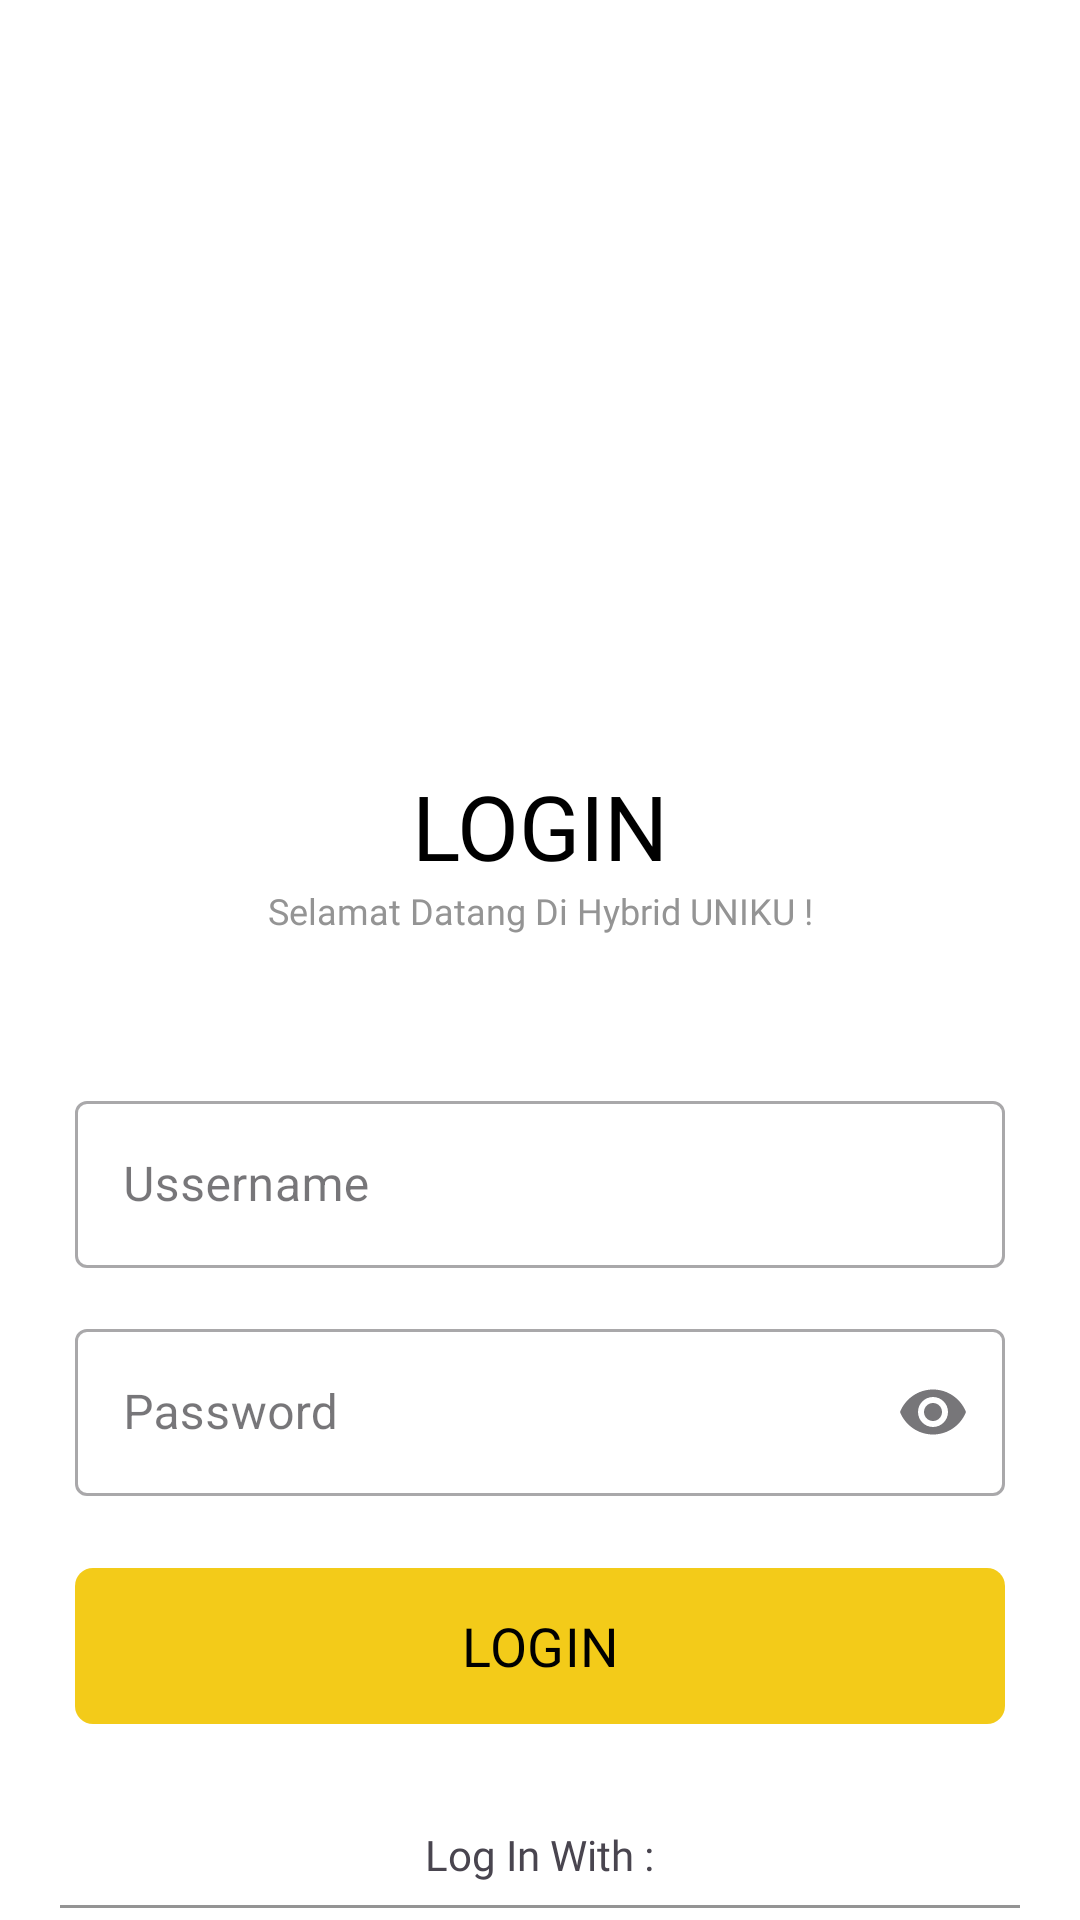

Produce the Android XML layout that renders to this screen, including the resource entries it uses.
<!-- AndroidManifest.xml: application theme Theme.UNIKU -->
<!-- res/layout/activity_login.xml -->
<?xml version="1.0" encoding="utf-8"?>
<RelativeLayout
    xmlns:android="http://schemas.android.com/apk/res/android"
    xmlns:app="http://schemas.android.com/apk/res-auto"
    xmlns:tools="http://schemas.android.com/tools"
    android:id="@+id/main"
    android:layout_width="match_parent"
    android:layout_height="match_parent"
    android:background="@color/white"
    tools:context=".ActivityLogin">

    <FrameLayout
        android:layout_width="wrap_content"
        android:layout_height="wrap_content"
        android:layout_marginTop="625dp"
        android:layout_marginStart="20dp"
        android:layout_marginEnd="20dp">
        <View
            android:layout_width="match_parent"
            android:layout_height="1dp"
            android:background="@color/hint"
            android:layout_marginTop="10dp"/>
    </FrameLayout>

    <LinearLayout
        android:layout_width="match_parent"
        android:layout_height="match_parent"
        android:orientation="vertical">

        <ImageView
            android:layout_width="match_parent"
            android:layout_height="125dp"
            android:src="@drawable/logouniku"
            android:layout_marginTop="100dp"/>

        <TextView
            android:layout_width="match_parent"
            android:layout_height="wrap_content"
            android:text="LOGIN"
            android:textAlignment="center"
            android:fontFamily="@font/goldman_bold"
            android:textSize="30sp"
            android:layout_marginTop="30sp"
            android:textColor="@color/black"/>
        <TextView
            android:layout_width="match_parent"
            android:layout_height="wrap_content"
            android:text="Selamat Datang Di Hybrid UNIKU !"
            android:textAlignment="center"
            android:textColor="@color/hint"
            android:fontFamily="@font/poppins_medium"
            android:textSize="12sp"/>

        <LinearLayout
            android:layout_width="match_parent"
            android:layout_height="wrap_content"
            android:orientation="vertical"
            android:layout_marginTop="50dp"
            android:layout_marginStart="25dp"
            android:layout_marginEnd="25dp">

            <com.google.android.material.textfield.TextInputLayout
                style="@style/Widget.MaterialComponents.TextInputLayout.OutlinedBox"
                android:layout_width="match_parent"
                android:layout_height="wrap_content"
                android:hint="Ussername"
                app:endIconMode="clear_text"
                android:fontFamily="@font/poppins_medium"
                app:hintTextColor="@color/hint"
                android:layout_marginBottom="15dp">
                <com.google.android.material.textfield.TextInputEditText
                    android:id="@+id/username"
                    android:inputType="text"
                    android:textColor="@color/black"
                    android:layout_width="match_parent"
                    android:layout_height="wrap_content" />
            </com.google.android.material.textfield.TextInputLayout>

            <com.google.android.material.textfield.TextInputLayout
                style="@style/Widget.MaterialComponents.TextInputLayout.OutlinedBox"
                android:layout_width="match_parent"
                android:layout_height="wrap_content"
                android:hint="Password"
                app:endIconMode="password_toggle"
                android:fontFamily="@font/poppins_medium"
                app:hintTextColor="@color/hint">
                <com.google.android.material.textfield.TextInputEditText
                    android:id="@+id/password"
                    android:inputType="textPassword"
                    android:textColor="@color/black"
                    android:layout_width="match_parent"
                    android:layout_height="wrap_content" />
            </com.google.android.material.textfield.TextInputLayout>

            <com.google.android.material.button.MaterialButton
                android:id="@+id/btn_login"
                app:cornerRadius="6dp"
                android:layout_width="match_parent"
                android:layout_height="60dp"
                android:layout_marginTop="20dp"
                android:text="LOGIN"
                android:textSize="18sp"
                android:fontFamily="@font/poppins_bold"
                android:textColor="@color/black"/>

              <LinearLayout
                android:layout_width="match_parent"
                android:layout_height="wrap_content"
                android:orientation="vertical"
                android:gravity="center">

                <TextView
                    android:background="@color/white"
                    android:layout_width="wrap_content"
                    android:layout_height="wrap_content"
                    android:textAlignment="center"
                    android:text="Log In With :"
                    android:layout_marginTop="30dp"
                    android:paddingStart="10dp"
                    android:paddingEnd="10dp"
                    android:fontFamily="@font/poppins_medium"/>

            </LinearLayout>

            <com.google.android.material.button.MaterialButton
                app:cornerRadius="6dp"
                android:layout_width="match_parent"
                android:layout_height="60dp"
                android:drawableLeft="@drawable/ic_google"
                android:text="email@uniku.ac.id"
                android:layout_marginTop="10dp"
                android:textSize="14sp"
                android:paddingStart="90dp"
                android:paddingEnd="90dp"
                android:fontFamily="@font/poppins_medium"
                android:backgroundTint="@color/black"/>
        </LinearLayout>

        <TextView
            android:layout_marginTop="50dp"
            android:layout_width="match_parent"
            android:layout_height="wrap_content"
            android:textAlignment="center"
            android:text="Call Center :"
            android:fontFamily="@font/poppins_medium"/>
        <com.google.android.material.button.MaterialButton
            android:id="@+id/call_center"
            android:layout_width="match_parent"
            android:layout_height="wrap_content"
            android:text="0811 2200 850"
            android:textColor="@color/black"
            android:fontFamily="@font/poppins_medium"
            android:textSize="15sp"
            android:layout_marginStart="100dp"
            android:layout_marginEnd="100dp"/>

    </LinearLayout>

</RelativeLayout>
<!-- resources referenced by this layout -->
<resources>
  <color name="black">#FF000000</color>
  <color name="hint">#949494</color>
  <color name="white">#FFFFFFFF</color>
  <!-- drawable ic_google: png bitmap (drawable, 1293 bytes) -->
  <style name="Theme.UNIKU" parent="Base.Theme.UNIKU" />
  <style name="Base.Theme.UNIKU" parent="Theme.Material3.DayNight.NoActionBar">
          
           <item name="colorPrimary">@color/primary</item>
      </style>
  <color name="primary">#F3CB19</color>
</resources>
